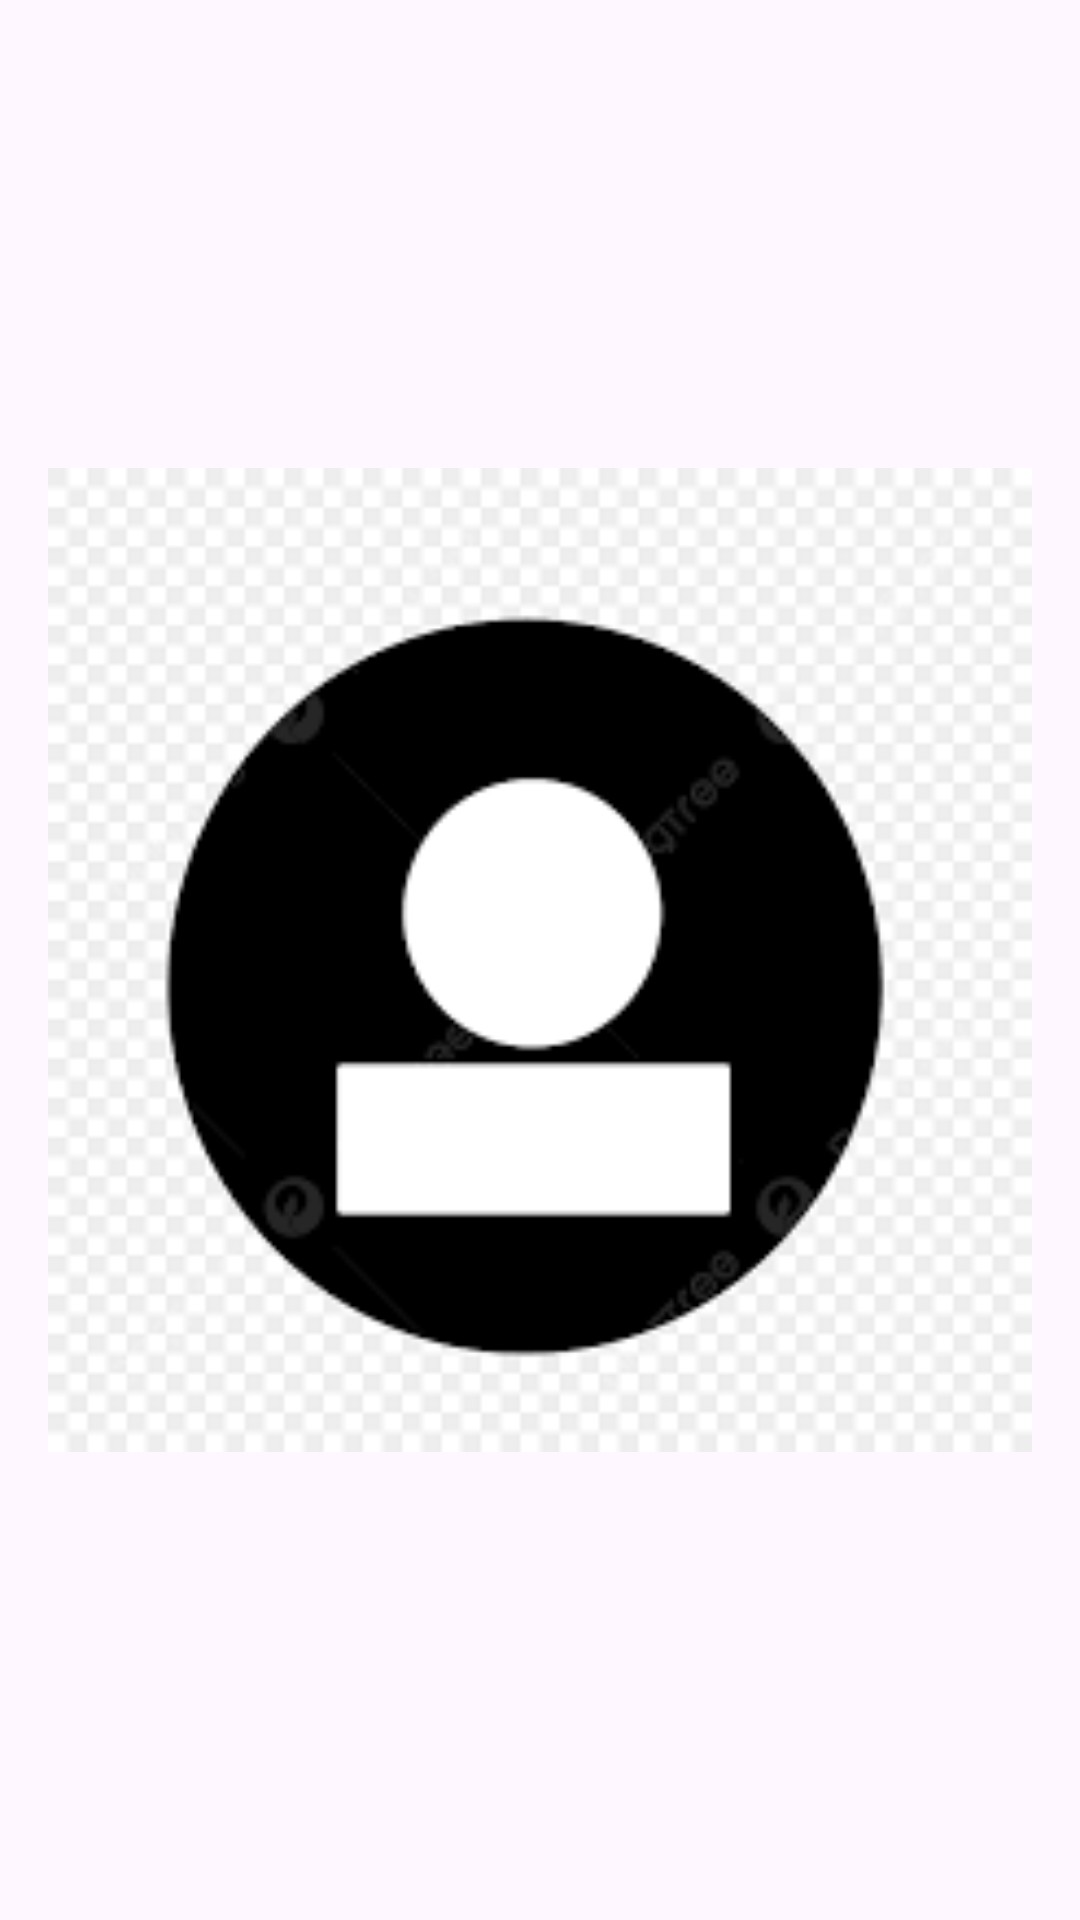

The Android layout XML behind this screen, and the referenced resources:
<!-- AndroidManifest.xml: application theme Theme.EasyChat -->
<!-- res/layout/activity_profile_pic_view.xml -->
<?xml version="1.0" encoding="utf-8"?>
<androidx.constraintlayout.widget.ConstraintLayout xmlns:android="http://schemas.android.com/apk/res/android"
    xmlns:app="http://schemas.android.com/apk/res-auto"
    xmlns:tools="http://schemas.android.com/tools"
    android:id="@+id/main"
    android:layout_width="match_parent"
    android:layout_height="match_parent"
    tools:context=".ProfilePicViewActivity">

    
    <ImageView
        android:id="@+id/full_profile_pic"
        android:layout_width="0dp"
        android:layout_height="0dp"
        android:layout_marginStart="16dp"
        android:layout_marginTop="16dp"
        android:layout_marginEnd="16dp"
        android:layout_marginBottom="16dp"
        android:contentDescription="@string/profile_pic_description"
        android:src="@drawable/default_profile_pic"
        app:layout_constraintBottom_toBottomOf="parent"
        app:layout_constraintEnd_toEndOf="parent"
        app:layout_constraintStart_toStartOf="parent"
        app:layout_constraintTop_toTopOf="parent" />

</androidx.constraintlayout.widget.ConstraintLayout>
<!-- resources referenced by this layout -->
<resources>
  <!-- drawable default_profile_pic: png bitmap (drawable, 4344 bytes) -->
  <string name="profile_pic_description">Profile Picture</string>
  <style name="Theme.EasyChat" parent="Base.Theme.EasyChat" />
  <style name="Base.Theme.EasyChat" parent="Theme.Material3.DayNight.NoActionBar">
          
          <item name="colorPrimary">@color/my_primary</item>
          <item name="colorPrimaryVariant">@color/my_primary</item>
          <item name="colorOnPrimary">@color/white</item>
  
          <item name="colorSecondary">@color/my_secondary</item>
          <item name="colorSecondaryVariant">@color/my_secondary</item>
          <item name="colorOnSecondary">@color/black</item>
  
  
      </style>
  <color name="my_primary">#998E55</color>
  <color name="white">#FFFFFFFF</color>
  <color name="my_secondary">#100F01</color>
  <color name="black">#FF000000</color>
</resources>
